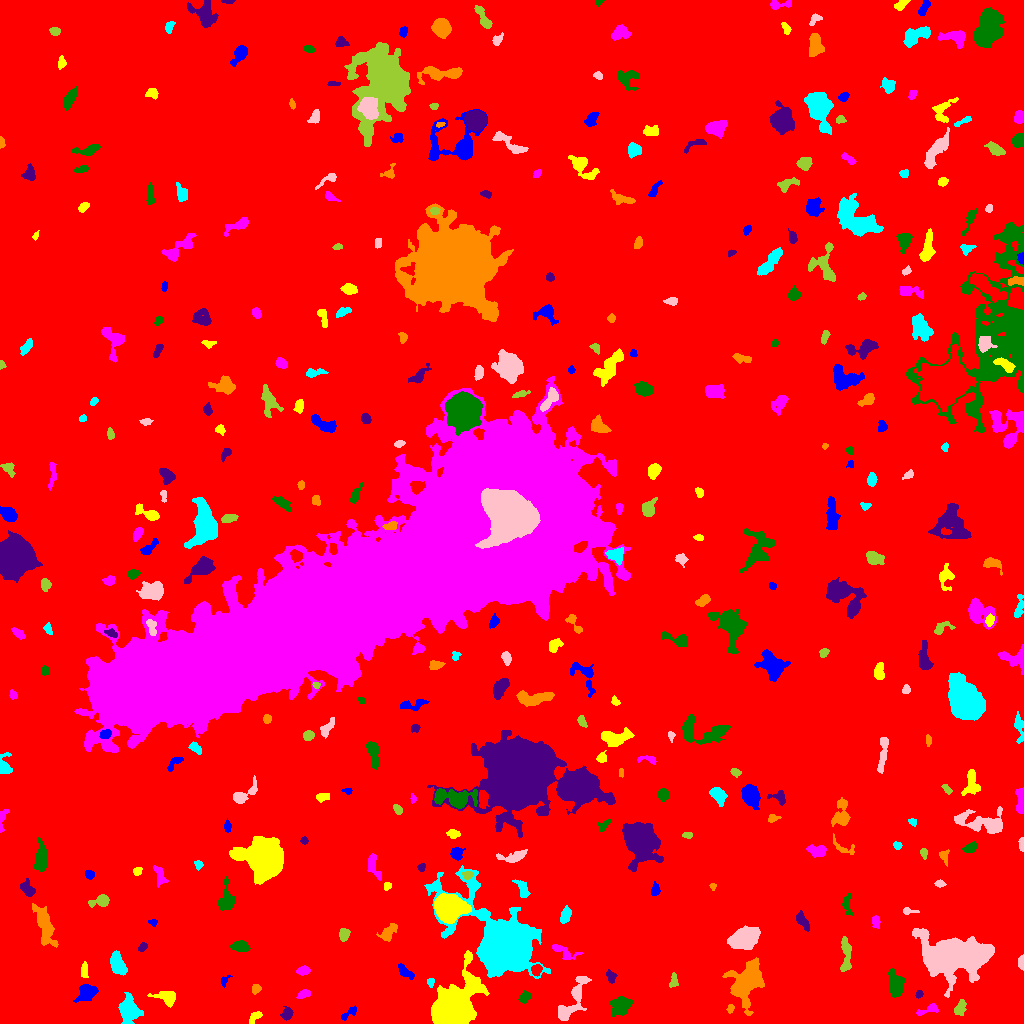

Data behind this chart, as committed beside it:
ID, X, Y, A, B, theta, total_flux, mu_max, mu_median, mu_mean, R_fwhm, R_e, R10, R90, x_start, x_end, y_start, y_end, area, greylevel
0, 531.6, 511.2, 302.6, 296.3, 1.196, 2284373, 15.0, 2.0, 2.64, 85.86, 243.7, 93.3, 396.7, 0, 1023, 0, 1023, 865387, 2.64
1, 348.3, 9.764, 5.204, 1.649, 0.6311, 208.0, 6.0, 2.0, 1.841, 3.385, 2.932, 0.9772, 4.652, 341, 356, 3, 18, 113, 8.841
2, 255, 6.137, 4.541, 1.669, 0.7981, 117.0, 3.0, 1.0, 1.064, 3.241, 2.932, 0.9772, 4.652, 249, 262, 0, 12, 110, 8.064
3, 927.9, 13.65, 6.753, 1.992, 0.3048, 379.0, 7.0, 3.0, 2.727, 3.478, 3.742, 1.382, 5.836, 916, 938, 8, 20, 139, 8.727
4, 620.7, 17.71, 4.557, 4.034, 0.5247, 907.0, 7.0, 3.0, 2.707, 6.103, 5.262, 2.034, 8.215, 609, 633, 7, 27, 335, 9.707
5, 287, 9.49, 3.043, 2.411, 1.035, 514.0, 9.0, 4.0, 4.047, 4.146, 3.432, 1.382, 5.262, 280, 293, 3, 17, 127, 10.05
6, 729.9, 14.92, 1.959, 1.507, 1.239, 134.0, 6.0, 2.0, 2.271, 2.821, 2.111, 0.7979, 3.385, 726, 734, 10, 19, 59, 9.271
7, 128.8, 13.11, 6.166, 4.383, -1.415, 2417, 14.0, 4.0, 5.266, 6.91, 6.18, 2.459, 10.11, 118, 143, 0, 31, 459, 11.27
8, 574.2, 25.53, 14.66, 4.085, 1.077, 1232, 8.0, 2.0, 2.365, 5.293, 6.887, 2.394, 10.76, 558, 591, 3, 47, 521, 9.365
9, 960.4, 16.05, 4.28, 2.488, 1.182, 322.0, 5.0, 2.0, 2.161, 3.785, 3.909, 1.493, 6.05, 954, 966, 8, 24, 149, 9.161
10, 708.3, 22.54, 3.098, 2.6, -0.7197, 531.0, 8.0, 3.0, 3.052, 4.406, 3.568, 1.382, 5.781, 701, 715, 16, 29, 174, 10.05
11, 86.9, 31.36, 4.983, 3.762, 0.5589, 1129, 9.0, 4.0, 3.961, 5.997, 5.262, 2.034, 8.176, 73, 98, 21, 39, 285, 9.961
12, 167.2, 26, 5.049, 3.194, -0.2686, 1056, 11.0, 4.0, 4.382, 4.951, 4.442, 1.784, 7.247, 147, 175, 16, 32, 241, 10.38
13, 303.7, 29.47, 2.915, 1.883, 0.3113, 125.0, 3.0, 1.0, 1.214, 3.385, 2.877, 1.128, 4.618, 296, 310, 25, 34, 103, 8.214
14, 524.7, 26.54, 3.068, 2.289, 0.6828, 362.0, 6.0, 3.0, 3.094, 4.754, 3.385, 1.382, 5.262, 518, 531, 20, 33, 117, 10.09
15, 919, 29.49, 1.808, 1.576, 1.287, 165.0, 7.0, 3.0, 3.0, 2.646, 2.185, 0.7979, 3.478, 915, 923, 25, 33, 55, 11.0
16, 255.7, 34.82, 2.463, 2.152, 1.143, 222.0, 5.0, 3.0, 2.707, 3.7, 2.877, 1.128, 4.478, 252, 261, 29, 39, 82, 8.707
17, 430.5, 41.85, 2.045, 1.76, -1.445, 231.0, 9.0, 3.0, 3.726, 2.706, 2.257, 0.7979, 3.742, 427, 434, 36, 45, 62, 13.73
18, 951.8, 67.19, 14.92, 8.859, -0.0008122, 35577, 55.0, 9.0, 14.39, 11.26, 12.41, 4.687, 22.31, 912, 994, 26, 95, 2472, 19.39
19, 673.5, 42.46, 3.817, 1.871, 1.459, 299.0, 5.0, 3.0, 2.96, 4.514, 3.241, 1.262, 4.951, 669, 678, 36, 51, 101, 8.96
20, 807.9, 44.47, 4.045, 1.231, 0.4225, 101.0, 3.0, 1.0, 1.161, 3.192, 2.523, 0.9772, 3.949, 802, 817, 40, 49, 87, 8.161
21, 223.6, 42.59, 2.534, 1.736, 1.004, 112.0, 6.0, 1.0, 1.6, 2.326, 2.034, 0.7979, 3.613, 221, 232, 36, 48, 70, 8.6
22, 453, 16.01, 11.57, 7.788, 0.9444, 49333, 95.0, 12.0, 26.05, 11.41, 9.95, 4.146, 18.04, 431, 489, 0, 73, 1894, 33.05
23, 303.2, 52.71, 3.033, 2.004, 0.1625, 263.0, 5.0, 2.0, 2.327, 4.029, 3.141, 1.262, 4.853, 296, 310, 48, 58, 113, 9.327
24, 895.3, 38.63, 5.938, 3.237, -1.445, 1817, 12.0, 5.0, 5.36, 6.956, 5.412, 2.185, 8.722, 888, 904, 26, 55, 339, 11.36
25, 610.9, 47.2, 3.201, 2.208, -1.167, 254.0, 5.0, 2.0, 2.419, 3.909, 3.338, 1.262, 5.046, 606, 617, 40, 54, 105, 10.42
26, 746.1, 41.37, 10, 6.43, 1.1, 6813, 21.0, 5.0, 6.799, 8.777, 8.368, 3.338, 14.54, 722, 764, 8, 66, 1002, 12.8
27, 117.7, 59.61, 5.757, 3.093, -1.15, 1689, 12.0, 6.0, 5.687, 7.001, 5.382, 2.185, 8.234, 110, 127, 48, 73, 297, 11.69
28, 1022, 60.79, 3.37, 1.285, 1.564, 124.0, 3.0, 2.0, 1.55, 3.7, 2.523, 1.128, 3.909, 1018, 1023, 53, 69, 80, 8.55
29, 846, 69.08, 9.546, 2.465, 1.559, 892.0, 9.0, 3.0, 3.255, 4.107, 5.262, 1.954, 8.253, 840, 851, 52, 87, 274, 9.255
30, 536.6, 53.63, 2.8, 2.298, 1.113, 398.0, 7.0, 4.0, 3.618, 4.222, 3.241, 1.262, 5.015, 531, 542, 47, 59, 110, 14.62
31, 405.7, 50.96, 4.784, 2.185, -0.6783, 483.0, 7.0, 3.0, 3.199, 4.334, 3.909, 1.493, 6.077, 398, 414, 44, 60, 151, 9.199
32, 84.6, 51.96, 3.91, 1.543, -1.546, 136.0, 3.0, 1.0, 1.308, 3.909, 3.141, 1.128, 4.72, 81, 88, 46, 62, 104, 8.308
33, 564, 71.57, 7.806, 2.92, -0.4214, 677.0, 6.0, 3.0, 3.302, 6.723, 4.72, 1.871, 7.247, 552, 583, 64, 79, 205, 9.302
34, 240.7, 76.88, 3.962, 2.522, -0.1508, 767.0, 11.0, 4.0, 4.309, 4.184, 3.909, 1.493, 6.383, 230, 250, 72, 83, 178, 10.31
35, 142.5, 76.14, 2.282, 1.663, 0.6772, 141.0, 5.0, 2.0, 1.958, 2.764, 2.394, 0.9772, 3.868, 138, 147, 72, 81, 72, 10.96
36, 388.1, 90.62, 5.354, 2.57, 0.8172, 484.0, 7.0, 2.0, 2.384, 3.656, 4.107, 1.493, 6.747, 376, 397, 82, 100, 203, 9.384
37, 503.4, 80.79, 17.2, 10.96, -0.7885, 78502, 119.0, 7.0, 19.71, 11.44, 11.73, 4.652, 24.4, 424, 550, 45, 158, 3982, 25.71
38, 743, 84.32, 6.948, 4.548, 0.3456, 5572, 23.0, 8.0, 9.525, 7.919, 6.979, 2.821, 11.41, 727, 760, 74, 98, 585, 15.52
39, 344.4, 89.1, 2.924, 2.177, 1.509, 285.0, 6.0, 2.0, 2.298, 4.146, 3.09, 1.128, 4.951, 339, 350, 82, 95, 124, 9.298
40, 617.5, 92.14, 3.591, 2.276, 1.284, 235.0, 3.0, 2.0, 1.926, 5.109, 3.656, 1.493, 5.557, 613, 625, 85, 99, 122, 7.926
41, 152.8, 101.5, 2.255, 1.436, -0.2506, 113.0, 5.0, 2.0, 2.055, 2.646, 2.111, 0.7979, 3.29, 148, 157, 97, 104, 55, 9.055
42, 448.4, 116, 6.325, 5.434, -0.2344, 20215, 85.0, 18.0, 25.69, 7.548, 7.092, 2.821, 12.21, 434, 471, 100, 130, 787, 36.69
43, 875.5, 102.1, 3.048, 1.729, -0.0, 130.0, 3.0, 1.0, 1.327, 3.742, 2.932, 1.128, 4.442, 872, 880, 95, 108, 98, 8.327
44, 847, 119.1, 6.071, 2.269, -1.506, 343.0, 5.0, 2.0, 2.399, 4.583, 3.949, 1.596, 5.89, 842, 853, 108, 130, 143, 8.399
45, 801.9, 103.1, 4.954, 2.183, -1.028, 392.0, 6.0, 2.0, 2.361, 4.514, 3.868, 1.493, 6.232, 796, 809, 92, 113, 166, 9.361
46, 44.17, 100.6, 9.204, 2.916, -1.231, 1386, 14.0, 2.0, 2.665, 4.297, 5.109, 1.784, 9.491, 32, 58, 76, 120, 520, 9.665
47, 565.3, 108.2, 3.887, 2.057, 1.234, 486.0, 8.0, 3.0, 3.176, 4.37, 3.568, 1.382, 5.754, 560, 571, 100, 118, 153, 10.18
48, 908.8, 112.3, 4.32, 1.577, -0.06692, 168.0, 4.0, 2.0, 2.154, 4.478, 2.932, 1.128, 4.406, 903, 919, 109, 116, 78, 8.154
49, 101.1, 122.6, 4.771, 2.532, 0.2708, 729.0, 10.0, 3.0, 3.919, 4.687, 3.785, 1.493, 6.383, 88, 109, 116, 129, 186, 9.919
50, 356.9, 121.5, 2.01, 1.573, -0.5099, 117.0, 4.0, 2.0, 1.983, 3.338, 2.257, 0.7979, 3.568, 353, 361, 118, 125, 59, 8.983
51, 654.9, 133.2, 3.066, 1.938, 1.482, 249.0, 6.0, 2.0, 2.465, 3.868, 2.985, 1.128, 4.754, 651, 660, 128, 142, 101, 11.47
52, 387.3, 137.6, 2.021, 1.751, 0.4792, 156.0, 5.0, 2.5, 2.6, 3.09, 2.394, 0.9772, 3.742, 384, 391, 133, 141, 60, 9.6
53, 159.8, 148, 5.52, 2.441, -1.201, 479.0, 6.0, 3.0, 2.851, 5.323, 4.184, 1.693, 6.433, 153, 168, 136, 158, 168, 8.851
54, 226.1, 123.5, 7.586, 3.557, 1.509, 1547, 13.0, 5.0, 5.209, 5.078, 5.323, 2.034, 8.538, 218, 234, 113, 147, 297, 10.21
55, 26.75, 135.5, 4.317, 2.759, -0.9276, 601.0, 8.0, 3.0, 3.434, 4.886, 4.146, 1.493, 6.482, 20, 35, 127, 145, 175, 10.43
56, 712.8, 137, 1.766, 1.441, -1.498, 132.0, 7.0, 3.0, 3.07, 2.111, 1.954, 0.7979, 3.192, 709, 716, 133, 140, 43, 9.07
57, 522.6, 134.6, 5.237, 2.45, -1.067, 607.0, 8.0, 3.0, 3.592, 5.046, 4.107, 1.596, 6.433, 512, 530, 126, 144, 169, 11.59
58, 940.1, 139.9, 2.533, 1.763, -0.08031, 198.0, 5.0, 3.0, 2.87, 3.613, 2.706, 0.9772, 4.184, 934, 946, 136, 144, 69, 8.87
59, 467.5, 148.4, 2.533, 1.956, 0.08143, 278.0, 6.0, 4.0, 3.61, 4.184, 2.877, 1.128, 4.334, 462, 473, 144, 152, 77, 14.61
... 336 more rows
